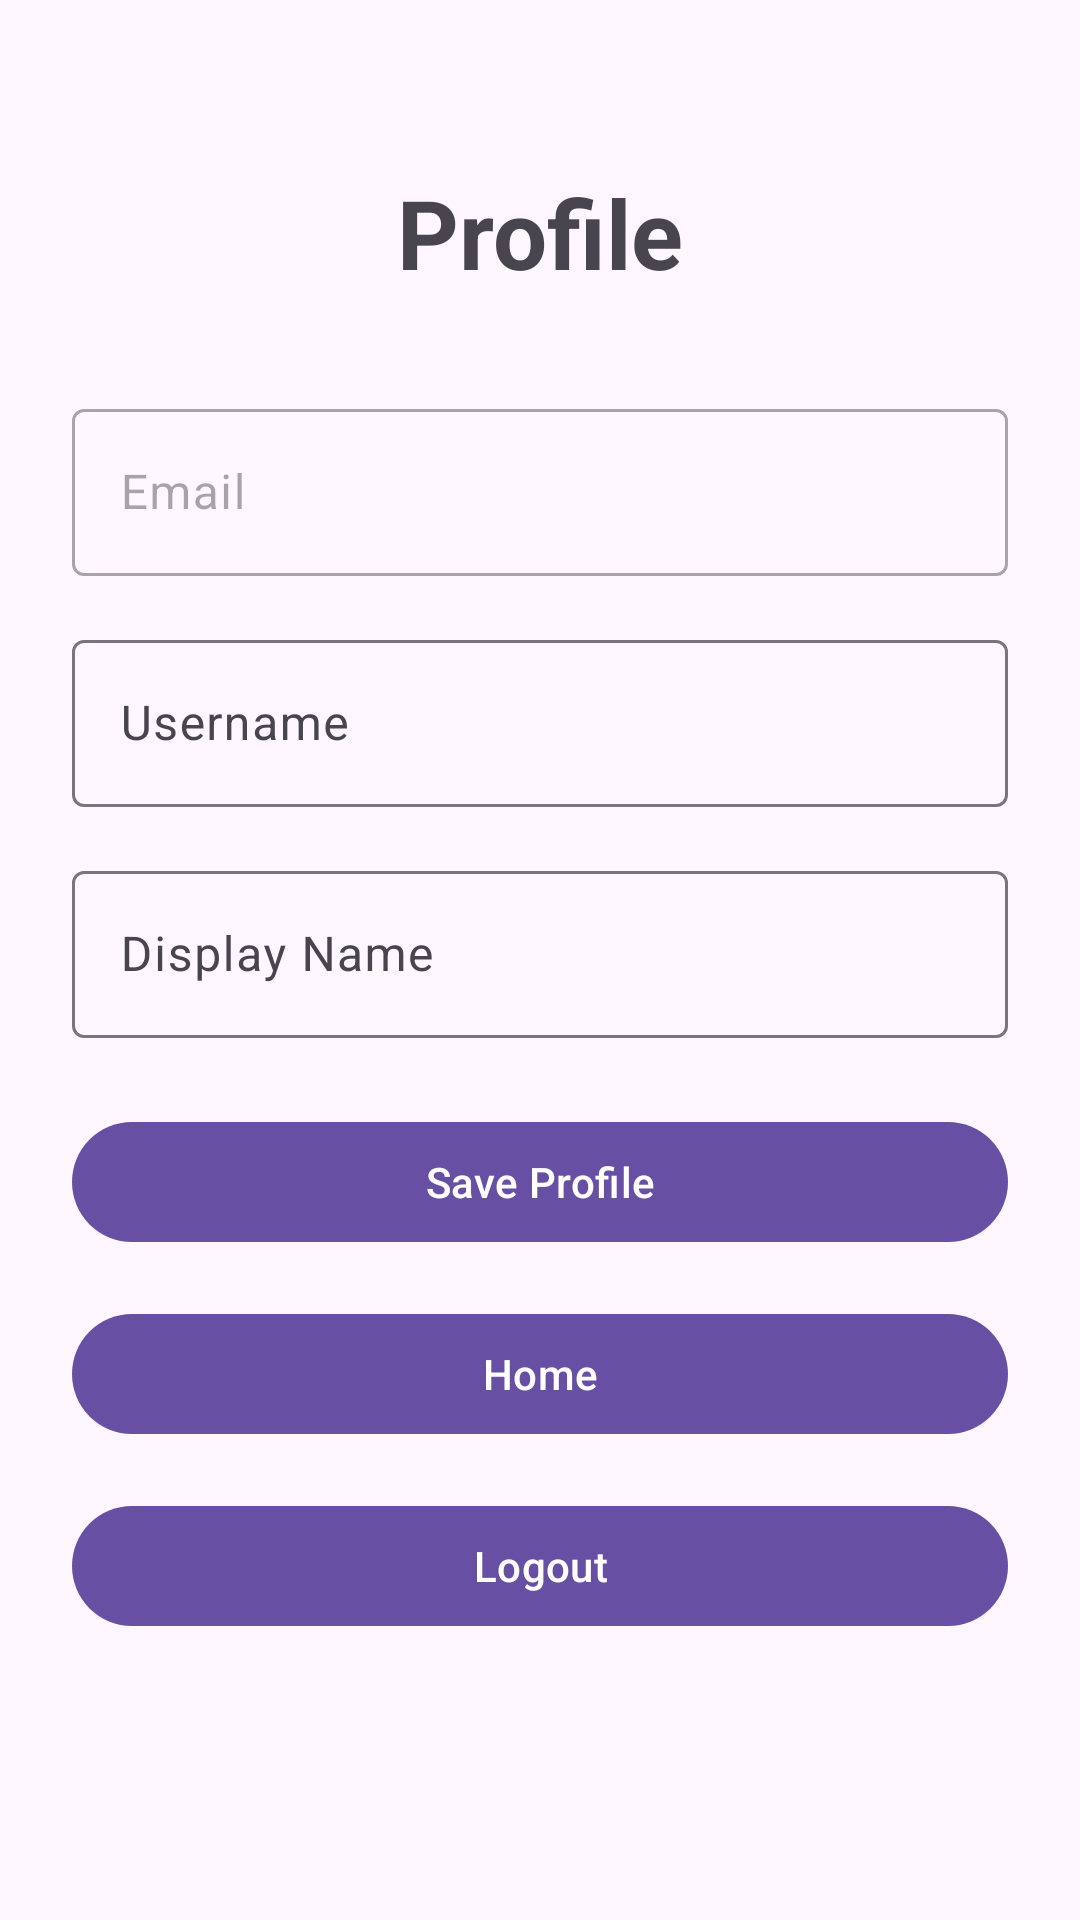

Produce the Android XML layout that renders to this screen, including the resource entries it uses.
<!-- AndroidManifest.xml: application theme Theme.ModMyCar -->
<!-- res/layout/activity_profile.xml -->
<?xml version="1.0" encoding="utf-8"?>
<androidx.constraintlayout.widget.ConstraintLayout xmlns:android="http://schemas.android.com/apk/res/android"
    xmlns:app="http://schemas.android.com/apk/res-auto"
    xmlns:tools="http://schemas.android.com/tools"
    android:layout_width="match_parent"
    android:layout_height="match_parent"
    android:padding="24dp"
    tools:context=".ProfileActivity">

    <TextView
        android:id="@+id/titleText"
        android:layout_width="wrap_content"
        android:layout_height="wrap_content"
        android:text="Profile"
        android:textSize="32sp"
        android:textStyle="bold"
        app:layout_constraintTop_toTopOf="parent"
        app:layout_constraintStart_toStartOf="parent"
        app:layout_constraintEnd_toEndOf="parent"
        android:layout_marginTop="32dp" />

    <com.google.android.material.textfield.TextInputLayout
        android:id="@+id/emailInputLayout"
        android:layout_width="0dp"
        android:layout_height="wrap_content"
        android:layout_marginTop="32dp"
        app:layout_constraintTop_toBottomOf="@id/titleText"
        app:layout_constraintStart_toStartOf="parent"
        app:layout_constraintEnd_toEndOf="parent"
        app:hintEnabled="true"
        android:enabled="false">

        <com.google.android.material.textfield.TextInputEditText
            android:id="@+id/emailEditText"
            android:layout_width="match_parent"
            android:layout_height="wrap_content"
            android:hint="Email"
            android:inputType="textEmailAddress" />
    </com.google.android.material.textfield.TextInputLayout>

    <com.google.android.material.textfield.TextInputLayout
        android:id="@+id/usernameInputLayout"
        android:layout_width="0dp"
        android:layout_height="wrap_content"
        android:layout_marginTop="16dp"
        app:layout_constraintTop_toBottomOf="@id/emailInputLayout"
        app:layout_constraintStart_toStartOf="parent"
        app:layout_constraintEnd_toEndOf="parent"
        app:hintEnabled="true">

        <com.google.android.material.textfield.TextInputEditText
            android:id="@+id/usernameEditText"
            android:layout_width="match_parent"
            android:layout_height="wrap_content"
            android:hint="Username"
            android:inputType="text" />
    </com.google.android.material.textfield.TextInputLayout>

    <com.google.android.material.textfield.TextInputLayout
        android:id="@+id/displayNameInputLayout"
        android:layout_width="0dp"
        android:layout_height="wrap_content"
        android:layout_marginTop="16dp"
        app:layout_constraintTop_toBottomOf="@id/usernameInputLayout"
        app:layout_constraintStart_toStartOf="parent"
        app:layout_constraintEnd_toEndOf="parent"
        app:hintEnabled="true">

        <com.google.android.material.textfield.TextInputEditText
            android:id="@+id/displayNameEditText"
            android:layout_width="match_parent"
            android:layout_height="wrap_content"
            android:hint="Display Name"
            android:inputType="text" />
    </com.google.android.material.textfield.TextInputLayout>

    <TextView
        android:id="@+id/errorText"
        android:layout_width="0dp"
        android:layout_height="wrap_content"
        android:layout_marginTop="16dp"
        android:textColor="@android:color/holo_red_dark"
        android:visibility="gone"
        app:layout_constraintTop_toBottomOf="@id/displayNameInputLayout"
        app:layout_constraintStart_toStartOf="parent"
        app:layout_constraintEnd_toEndOf="parent" />

    <com.google.android.material.button.MaterialButton
        android:id="@+id/saveButton"
        android:layout_width="0dp"
        android:layout_height="wrap_content"
        android:layout_marginTop="24dp"
        android:text="Save Profile"
        app:layout_constraintTop_toBottomOf="@id/errorText"
        app:layout_constraintStart_toStartOf="parent"
        app:layout_constraintEnd_toEndOf="parent" />

    <com.google.android.material.button.MaterialButton
        android:id="@+id/homeButton"
        android:layout_width="0dp"
        android:layout_height="wrap_content"
        android:layout_marginTop="16dp"
        android:text="Home"
        app:layout_constraintTop_toBottomOf="@id/saveButton"
        app:layout_constraintStart_toStartOf="parent"
        app:layout_constraintEnd_toEndOf="parent" />

    <com.google.android.material.button.MaterialButton
        android:id="@+id/logoutButton"
        android:layout_width="0dp"
        android:layout_height="wrap_content"
        android:layout_marginTop="16dp"
        android:text="Logout"
        app:layout_constraintTop_toBottomOf="@id/homeButton"
        app:layout_constraintStart_toStartOf="parent"
        app:layout_constraintEnd_toEndOf="parent" />

    <ProgressBar
        android:id="@+id/progressBar"
        android:layout_width="wrap_content"
        android:layout_height="wrap_content"
        android:visibility="gone"
        app:layout_constraintTop_toBottomOf="@id/logoutButton"
        app:layout_constraintStart_toStartOf="parent"
        app:layout_constraintEnd_toEndOf="parent"
        android:layout_marginTop="16dp" />

</androidx.constraintlayout.widget.ConstraintLayout>
<!-- resources referenced by this layout -->
<resources>
  <style name="Theme.ModMyCar" parent="Base.Theme.ModMyCar" />
  <style name="Base.Theme.ModMyCar" parent="Theme.Material3.DayNight.NoActionBar">
          
          
      </style>
</resources>
